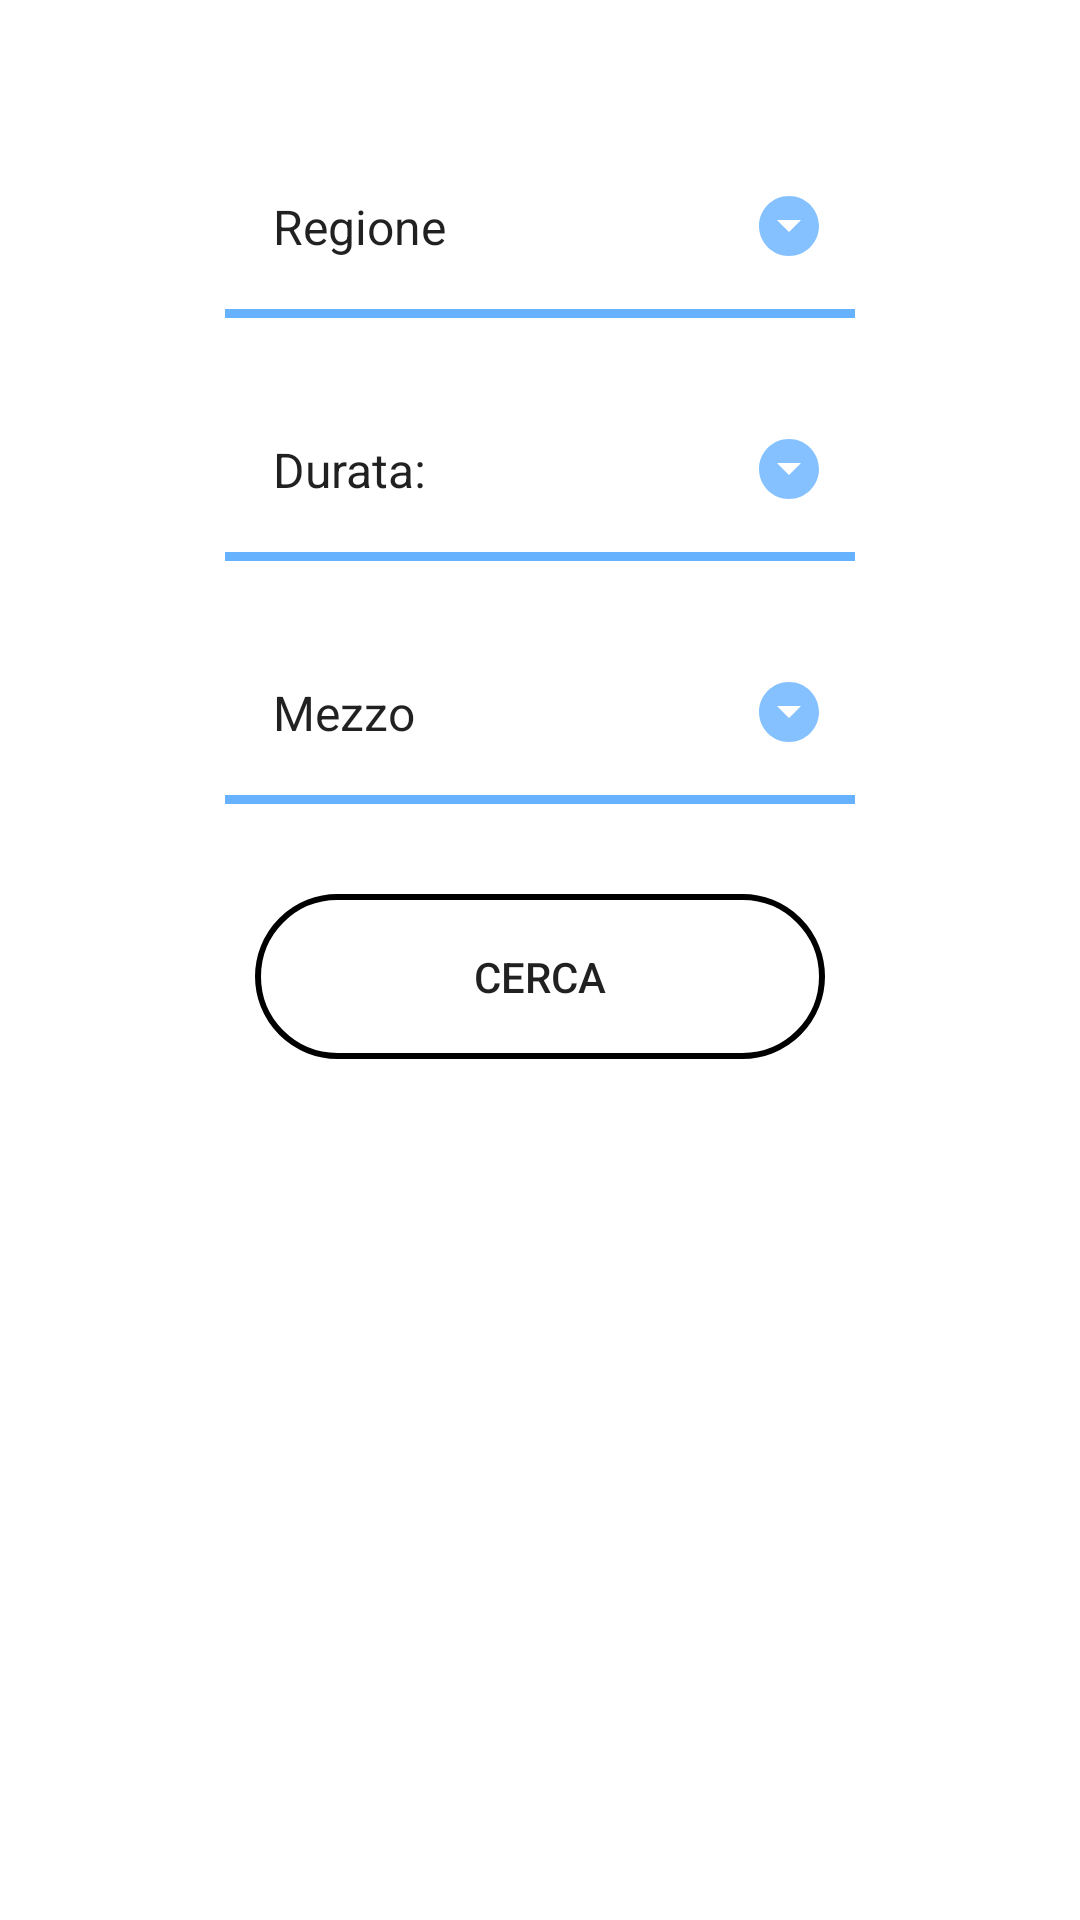

Here is an Android app screen rendered from its layout file. Give the layout XML and the strings, colors and styles it references.
<!-- AndroidManifest.xml: application theme Theme.GrandTour -->
<!-- res/layout/fragment_search.xml -->
<?xml version="1.0" encoding="utf-8"?>
<LinearLayout
    xmlns:android="http://schemas.android.com/apk/res/android"
    xmlns:app="http://schemas.android.com/apk/res-auto"
    xmlns:tools="http://schemas.android.com/tools"
    android:layout_width="match_parent"
    android:layout_height="match_parent"
    tools:context=".ui.ricerca.SearchFragment"
    android:orientation="vertical"
    android:background="@color/white">

    <LinearLayout
        android:layout_width="wrap_content"
        android:layout_height="wrap_content"
        android:layout_gravity="center"
        android:orientation="horizontal">

        <TextView
            android:id="@+id/text_search"
            android:layout_width="match_parent"
            android:layout_height="wrap_content"
            android:layout_marginStart="8dp"
            android:layout_marginTop="8dp"
            android:layout_marginEnd="8dp"
            android:textAlignment="center"
            android:textSize="20sp"
            android:textStyle = "bold"
            android:textColor = "@color/black"
            app:layout_constraintBottom_toBottomOf="parent"
            app:layout_constraintEnd_toEndOf="parent"
            app:layout_constraintStart_toStartOf="parent"
            app:layout_constraintTop_toTopOf="parent" />
    </LinearLayout>

    <Spinner
        android:layout_width="210dp"
        android:layout_height="61dp"
        android:layout_gravity="center"
        android:id="@+id/spinner_regione"
        android:entries="@array/regione"
        android:spinnerMode="dropdown"
        style = "@style/spinner_style"
        android:popupBackground = "@drawable/popupspinner_style"/>

    <Spinner
        android:layout_width="210dp"
        android:layout_height="61dp"
        android:layout_gravity="center"
        android:id="@+id/spinner_durata"
        android:entries="@array/durata"
        android:spinnerMode="dropdown"
        style = "@style/spinner_style"
        android:popupBackground = "@drawable/popupspinner_style"/>

    <Spinner
        android:layout_width="210dp"
        android:layout_height="61dp"
        android:layout_gravity="center"
        android:id="@+id/spinner_mezzo"
        android:entries="@array/mezzo"
        android:spinnerMode="dropdown"
        style = "@style/spinner_style"
        android:popupBackground = "@drawable/popupspinner_style"/>

    <Button
        android:id = "@+id/search_button"
        android:layout_width = "190dp"
        android:layout_height = "55dp"
        android:layout_gravity = "center"
        android:layout_marginTop = "20dp"
        android:layout_marginBottom = "100dp"
        android:background = "@drawable/button_states"
        android:text = "@string/cercaButton" />
</LinearLayout>
<!-- resources referenced by this layout -->
<resources>
  <string-array name="durata">
      <item>Durata:</item>
      <item>3</item>
      <item>4+</item>
  </string-array>
  <string-array name="mezzo">
          <item>Mezzo</item>
          <item>Treno</item>
          <item>Aereo</item>
          <item>Pullman</item>
      </string-array>
  <string-array name="regione">
          <item><b>Regione</b></item>
          <item>Abruzzo</item>
          <item>Basilicata</item>
          <item>Calabria</item>
          <item>Campania</item>
          <item>Emilia Romagna</item>
          <item>Friuli Venezia Giulia</item>
          <item>Lazio</item>
          <item>Liguria</item>
          <item>Lombardia</item>
          <item>Marche</item>
          <item>Molise</item>
          <item>Piemonte</item>
          <item>Puglia</item>
          <item>Sardegna</item>
          <item>Sicilia</item>
          <item>Toscana</item>
          <item>Trentino Alto Adige</item>
          <item>Umbria</item>
          <item>Valle d"'"Aosta</item>
          <item>Veneto</item>
      </string-array>
  <color name="black">#FF000000</color>
  <color name="white">#FFFFFFFF</color>
  <!-- drawable popupspinner_style (drawable) -->
  <?xml version="1.0" encoding="utf-8"?>
  <shape xmlns:android="http://schemas.android.com/apk/res/android" android:shape="rectangle">
      <solid android:color="#FFFFFF" />
      <corners android:radius="8dp"/>
      <stroke
          android:width="1dp"
          android:color="#66B2FF"/>
  </shape>
  <string name="cercaButton">Cerca</string>
  <style name="spinner_style">
          <item name="android:layout_width">match_parent</item>
          <item name="android:layout_height">wrap_content</item>
          <item name="android:background">@drawable/background_spinner</item>
          <item name="android:layout_margin">10dp</item>
          <item name="android:paddingLeft">8dp</item>
          <item name="android:paddingRight">8dp</item>
          <item name="android:paddingTop">5dp</item>
          <item name="android:paddingBottom">5dp</item>
          <item name="android:popupBackground">#DFFFFFFF</item>
  
  
      </style>
  <style name="Theme.GrandTour" parent="Theme.MaterialComponents.DayNight.DarkActionBar">
          
          <item name="colorPrimary">@color/azzurro</item>
          <item name="colorPrimaryVariant">@color/azzurro</item>
          <item name="colorOnPrimary">@color/white</item>
          
          <item name="colorSecondary">@color/teal_200</item>
          <item name="colorSecondaryVariant">@color/teal_700</item>
          <item name="colorOnSecondary">@color/black</item>
          
          <item name="android:statusBarColor" tools:targetApi="l">?attr/colorPrimaryVariant</item>
          
      </style>
  <!-- drawable background_spinner (drawable) -->
  <?xml version="1.0" encoding="utf-8"?>
  <layer-list xmlns:android="http://schemas.android.com/apk/res/android">
      <item>
          <shape android:shape="rectangle">
              <solid android:color="#66B2FF" />
  
          </shape>
      </item>
      <item android:bottom="3dp">
          <shape android:shape="rectangle" >
              <solid android:color="#FFFFFF" />
          </shape>
      </item>
      <item android:right="10dp"
          android:drawable="@drawable/ic_down"
          android:gravity="center|end">
      </item>
  </layer-list>
  
  
      
  <color name="azzurro">#66B2FF</color>
  <color name="teal_200">#FF03DAC5</color>
  <color name="teal_700">#FF018786</color>
  <!-- drawable ic_down (drawable-anydpi) -->
  <vector xmlns:android="http://schemas.android.com/apk/res/android"
      android:width="24dp"
      android:height="24dp"
      android:viewportWidth="24"
      android:viewportHeight="24"
      android:tint="#66B2FF"
      android:alpha="0.8">
    <path
        android:fillColor="@android:color/white"
        android:pathData="M12,2C6.48,2 2,6.48 2,12s4.48,10 10,10 10,-4.48 10,-10S17.52,2 12,2zM12,14l-4,-4h8l-4,4z"/>
  </vector>
</resources>
